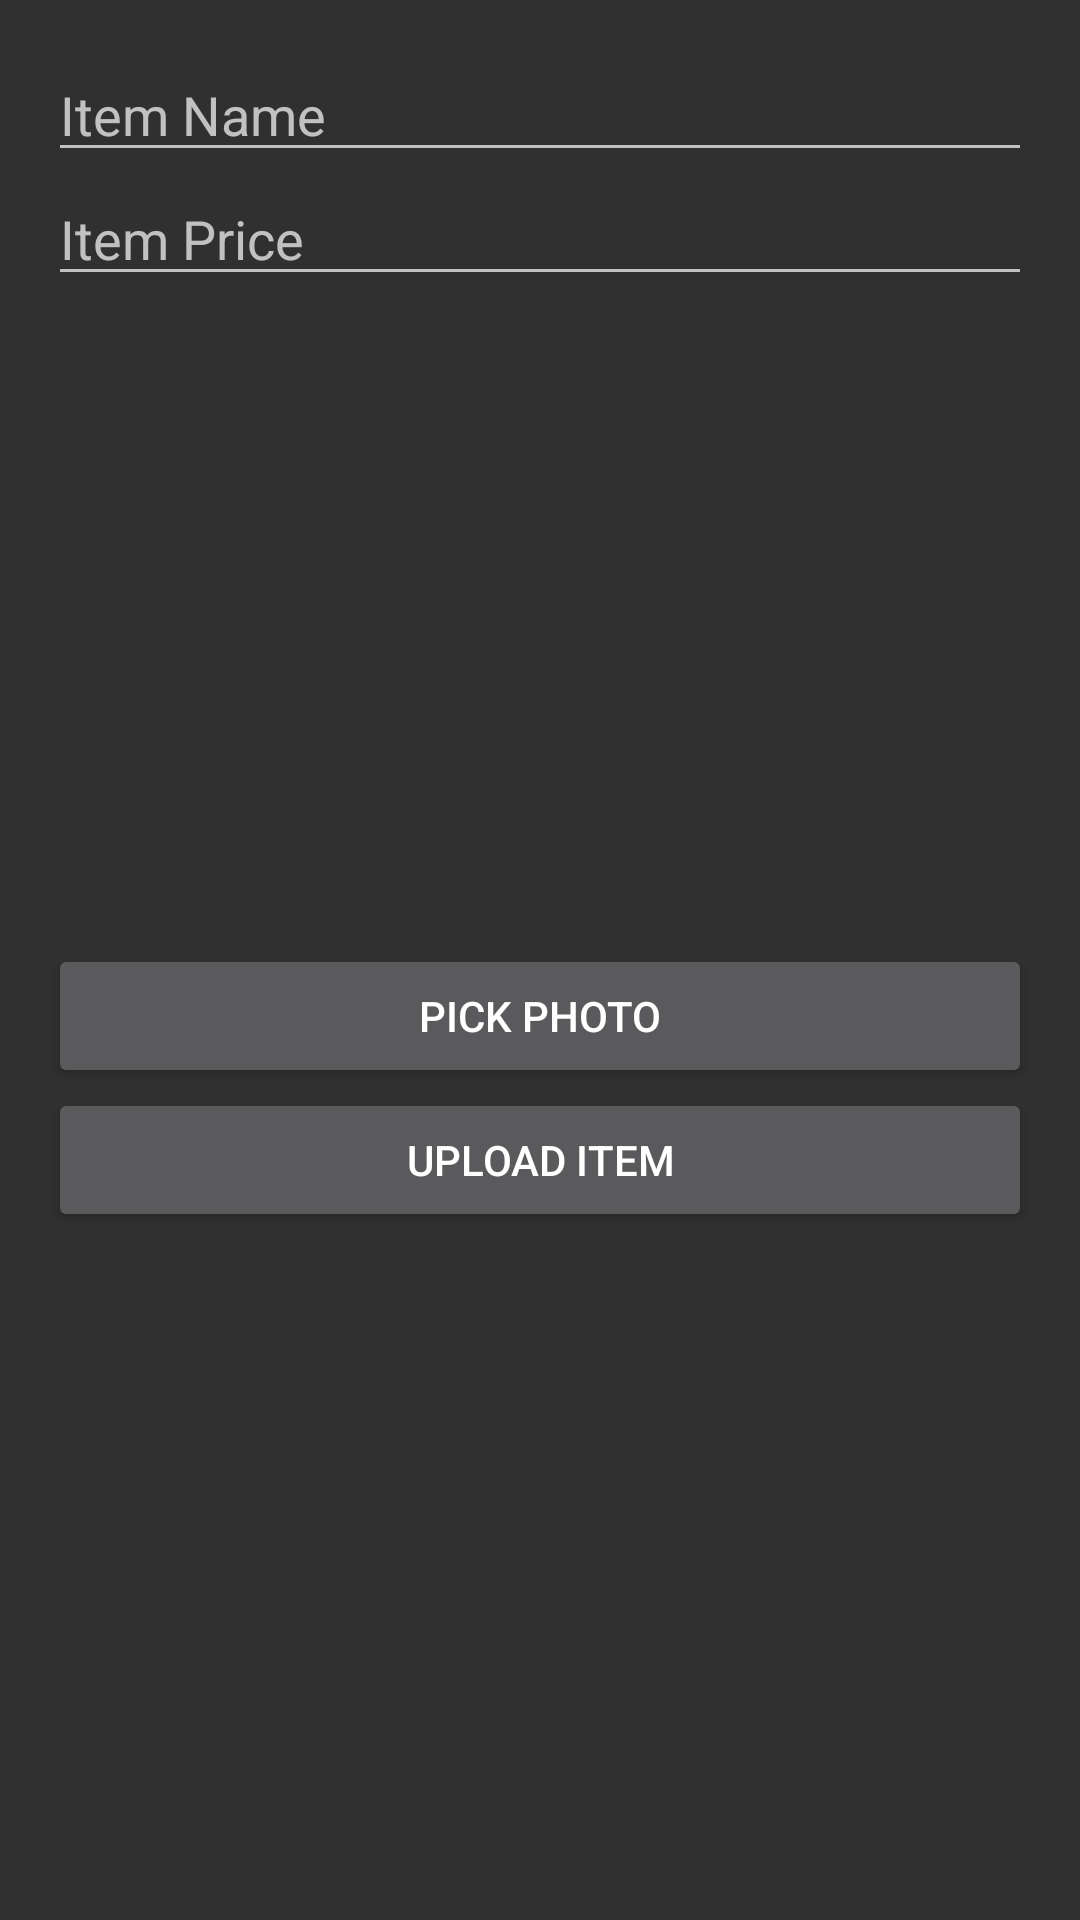

Write the Android layout XML for this screen, with the resource values it uses.
<!-- AndroidManifest.xml: activity theme Theme.AppCompat -->
<!-- res/layout/activity_add_item.xml -->
<LinearLayout xmlns:android="http://schemas.android.com/apk/res/android"
    android:layout_width="match_parent"
    android:layout_height="match_parent"
    android:orientation="vertical"
    android:padding="16dp">

    <EditText
        android:id="@+id/descriptionEditText"
        android:layout_width="match_parent"
        android:layout_height="wrap_content"
        android:hint="Item Name"
        />
    <EditText
        android:id="@+id/priceEditText"
        android:layout_width="match_parent"
        android:layout_height="wrap_content"
        android:hint="Item Price" />
    <ImageView
        android:id="@+id/selectedImageView"
        android:layout_width="200dp"
        android:layout_height="200dp"
        android:layout_below="@id/chooseImageButton"
        android:layout_marginTop="16dp"
        android:layout_centerHorizontal="true" />
    <Button
        android:id="@+id/chooseImageButton"
        android:layout_width="match_parent"
        android:layout_height="wrap_content"
        android:text="Pick Photo" />
    <Button
        android:id="@+id/addItem"
        android:layout_width="match_parent"
        android:layout_height="wrap_content"
        android:text="Upload Item" />

</LinearLayout>
<!-- resources referenced by this layout -->
<resources>

</resources>
